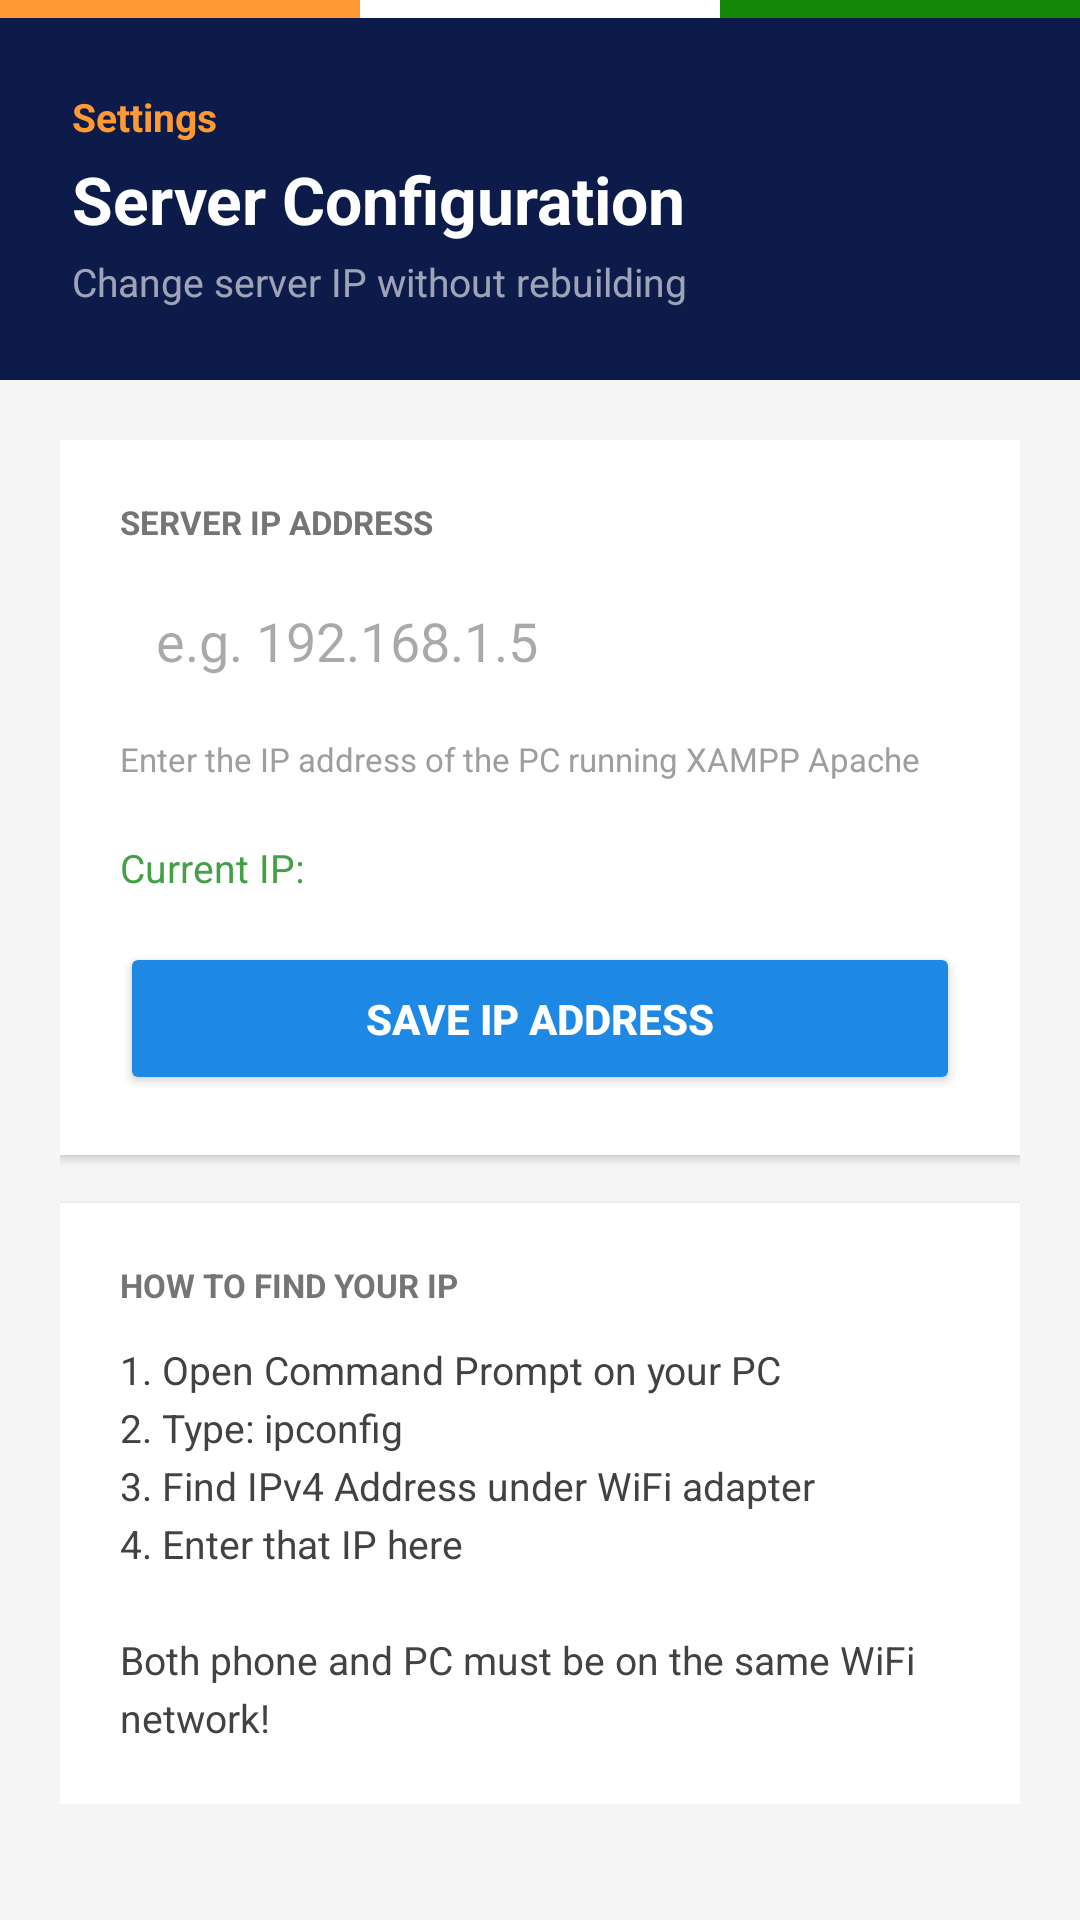

This screen was rendered from an Android layout file. Write that file and the resources it references.
<!-- AndroidManifest.xml: application theme Theme.JanSankhya -->
<!-- res/layout/activity_settings.xml -->
<?xml version="1.0" encoding="utf-8"?>
<LinearLayout xmlns:android="http://schemas.android.com/apk/res/android"
    android:layout_width="match_parent"
    android:layout_height="match_parent"
    android:orientation="vertical"
    android:background="#F5F5F5">

    <LinearLayout android:layout_width="match_parent" android:layout_height="6dp" android:orientation="horizontal">
        <View android:layout_width="0dp" android:layout_height="match_parent" android:layout_weight="1" android:background="#FF9933"/>
        <View android:layout_width="0dp" android:layout_height="match_parent" android:layout_weight="1" android:background="#FFFFFF"/>
        <View android:layout_width="0dp" android:layout_height="match_parent" android:layout_weight="1" android:background="#138808"/>
    </LinearLayout>

    <LinearLayout android:layout_width="match_parent" android:layout_height="wrap_content"
        android:orientation="vertical" android:background="#0D1B4B" android:padding="24dp">
        <TextView android:layout_width="wrap_content" android:layout_height="wrap_content"
            android:text="Settings" android:textColor="#FF9933" android:textSize="13sp"
            android:textStyle="bold" android:layout_marginBottom="4dp"/>
        <TextView android:layout_width="wrap_content" android:layout_height="wrap_content"
            android:text="Server Configuration" android:textColor="#FFFFFF"
            android:textSize="22sp" android:textStyle="bold"/>
        <TextView android:layout_width="wrap_content" android:layout_height="wrap_content"
            android:text="Change server IP without rebuilding"
            android:textColor="#99FFFFFF" android:textSize="13sp" android:layout_marginTop="4dp"/>
    </LinearLayout>

    <LinearLayout android:layout_width="match_parent" android:layout_height="wrap_content"
        android:orientation="vertical" android:padding="20dp">

        <LinearLayout android:layout_width="match_parent" android:layout_height="wrap_content"
            android:orientation="vertical" android:background="#FFFFFF"
            android:padding="20dp" android:elevation="2dp">

            <TextView android:layout_width="wrap_content" android:layout_height="wrap_content"
                android:text="SERVER IP ADDRESS" android:textColor="#757575"
                android:textSize="11sp" android:textStyle="bold" android:layout_marginBottom="8dp"/>

            <EditText android:id="@+id/etIpAddress" android:layout_width="match_parent"
                android:layout_height="wrap_content" android:hint="e.g. 192.168.1.5"
                android:background="@drawable/input_bg" android:padding="12dp"
                android:inputType="text" android:layout_marginBottom="8dp"/>

            <TextView android:layout_width="wrap_content" android:layout_height="wrap_content"
                android:text="Enter the IP address of the PC running XAMPP Apache"
                android:textColor="#9E9E9E" android:textSize="11sp" android:layout_marginBottom="20dp"/>

            <TextView android:id="@+id/tvCurrent" android:layout_width="wrap_content"
                android:layout_height="wrap_content" android:text="Current IP: "
                android:textColor="#43A047" android:textSize="13sp" android:layout_marginBottom="16dp"/>

            <Button android:id="@+id/btnSave" android:layout_width="match_parent"
                android:layout_height="wrap_content" android:text="SAVE IP ADDRESS"
                android:padding="16dp" android:backgroundTint="#1E88E5"
                android:textColor="#FFFFFF" android:textStyle="bold"/>

        </LinearLayout>

        <LinearLayout android:layout_width="match_parent" android:layout_height="wrap_content"
            android:orientation="vertical" android:background="#FFFFFF"
            android:padding="20dp" android:elevation="2dp" android:layout_marginTop="16dp">

            <TextView android:layout_width="wrap_content" android:layout_height="wrap_content"
                android:text="HOW TO FIND YOUR IP" android:textColor="#757575"
                android:textSize="11sp" android:textStyle="bold" android:layout_marginBottom="12dp"/>

            <TextView android:layout_width="wrap_content" android:layout_height="wrap_content"
                android:text="1. Open Command Prompt on your PC&#10;2. Type: ipconfig&#10;3. Find IPv4 Address under WiFi adapter&#10;4. Enter that IP here&#10;&#10;Both phone and PC must be on the same WiFi network!"
                android:textColor="#424242" android:textSize="13sp" android:lineSpacingExtra="4dp"/>

        </LinearLayout>
    </LinearLayout>
</LinearLayout>
<!-- resources referenced by this layout -->
<resources>
  <style name="Theme.JanSankhya" parent="Base.Theme.JanSankhya" />
  <style name="Base.Theme.JanSankhya" parent="Theme.Material3.DayNight.NoActionBar">
          
          
      </style>
</resources>
